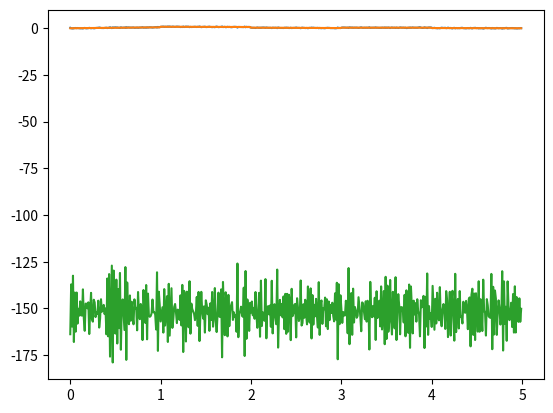

Python code for this plot:
import numpy as np
from scipy.sparse import spdiags
import matplotlib.pyplot as plt


def ex2a():
    G, x, y = generate_experiment()
    lambda_x = 80

    # Since in our case: A = I, we get that:
    # x = (I + (lambda_x/2) * GtG)^-1 * y
    # mark: z = (I + (lambda_x/2) * GtG)^-1 , so: x = z * y
    I = np.eye(np.size(x))
    GtG = G.transpose() @ G
    z = np.invert(np.array(I + ((lambda_x / 2) * GtG), dtype=int))
    x_result = z @ y
    print("x: \n %s" % x_result)
    plt.plot(x, x_result)
    plt.show()


def generate_experiment():
    x = np.arange(0, 5, 0.01)
    n = np.size(x)
    one = int(n / 5)
    f = np.zeros(x.shape)
    f[0: one] = 0.0 + 0.5 * x[0: one]
    f[one: (2 * one)] = 0.8 - 0.2 * np.log(x[100: 200])
    f[(2 * one): (3 * one)] = 0.7 - 0.2 * x[(2 * one): 3 * one]
    f[(3 * one): (4 * one)] = 0.3
    f[(4 * one): (5 * one)] = 0.5 - 0.1 * x[(4 * one): (5 * one)]
    G = spdiags([-np.ones(n), np.ones(n)], np.array([0, 1]), n - 1, n).toarray()
    etta = 0.1 * np.random.randn(np.size(x))
    y = f + etta
    plt.figure()
    plt.plot(x, y)
    plt.plot(x, f)
    plt.show()
    return G, x, y


def ex4a():
    return 0


if __name__ == '__main__':
    ex2a()
